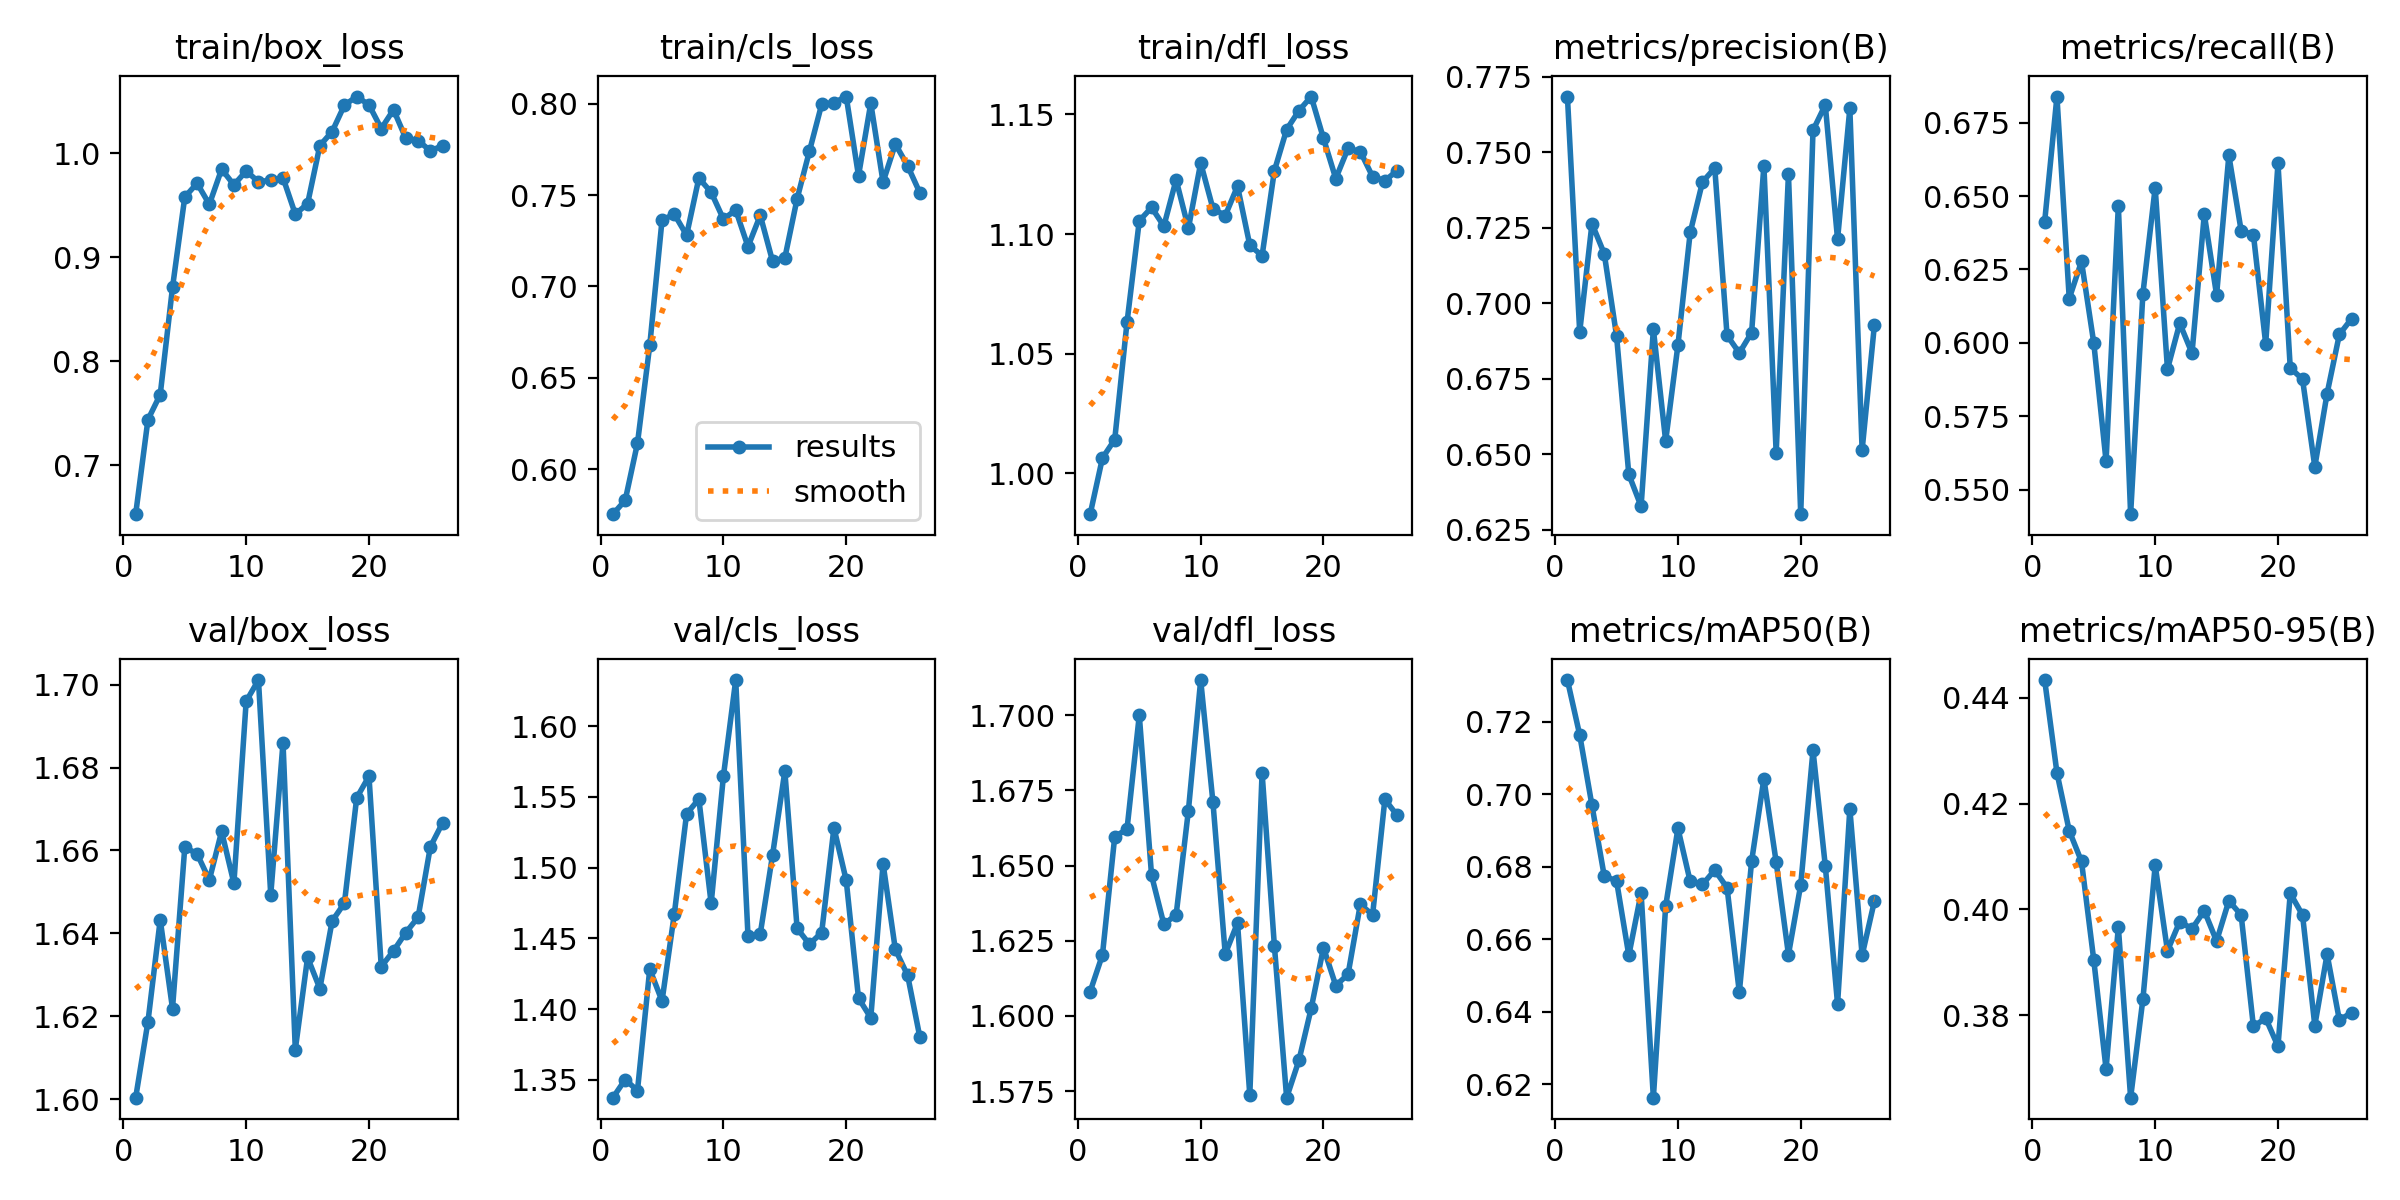

Values plotted in this chart, from the file beside it:
epoch, train/box_loss, train/cls_loss, train/dfl_loss, metrics/precision(B), metrics/recall(B), metrics/mAP50(B), metrics/mAP50-95(B), val/box_loss, val/cls_loss, val/dfl_loss, lr/pg0, lr/pg1, lr/pg2
1, 0.6528, 0.5753, 0.9828, 0.7685, 0.6413, 0.7315, 0.4434, 1.6, 1.337, 1.608, 0.0001473, 0.0001473, 0.0001473
2, 0.7437, 0.5829, 1.006, 0.6905, 0.6839, 0.7164, 0.4258, 1.619, 1.35, 1.62, 0.0002968, 0.0002968, 0.0002968
3, 0.7679, 0.6141, 1.014, 0.7264, 0.6151, 0.6969, 0.4149, 1.643, 1.343, 1.66, 0.0004434, 0.0004434, 0.0004434
4, 0.8709, 0.6678, 1.063, 0.7164, 0.6277, 0.6774, 0.4091, 1.622, 1.428, 1.662, 0.0005104, 0.0005104, 0.0005104
5, 0.9579, 0.7364, 1.105, 0.6893, 0.5999, 0.6761, 0.3904, 1.661, 1.406, 1.7, 0.0005052, 0.0005052, 0.0005052
6, 0.9712, 0.7396, 1.111, 0.6434, 0.5596, 0.6555, 0.3698, 1.659, 1.467, 1.647, 0.0005, 0.0005, 0.0005
7, 0.9509, 0.7281, 1.103, 0.6328, 0.6467, 0.6727, 0.3967, 1.653, 1.538, 1.631, 0.0004948, 0.0004948, 0.0004948
8, 0.9847, 0.7594, 1.123, 0.6915, 0.5416, 0.6163, 0.3644, 1.665, 1.548, 1.634, 0.0004895, 0.0004895, 0.0004895
9, 0.9696, 0.7516, 1.102, 0.6544, 0.6168, 0.6691, 0.383, 1.652, 1.475, 1.668, 0.0004843, 0.0004843, 0.0004843
10, 0.9829, 0.7369, 1.13, 0.6862, 0.6529, 0.6906, 0.4083, 1.696, 1.565, 1.712, 0.0004791, 0.0004791, 0.0004791
11, 0.9726, 0.7419, 1.111, 0.7235, 0.591, 0.6759, 0.3922, 1.701, 1.633, 1.671, 0.0004739, 0.0004739, 0.0004739
12, 0.9741, 0.7218, 1.108, 0.7402, 0.6067, 0.6751, 0.3977, 1.649, 1.452, 1.621, 0.0004687, 0.0004687, 0.0004687
13, 0.9764, 0.7389, 1.12, 0.7448, 0.5965, 0.6791, 0.3963, 1.686, 1.453, 1.631, 0.0004635, 0.0004635, 0.0004635
14, 0.9415, 0.7139, 1.095, 0.6894, 0.6438, 0.6742, 0.3997, 1.612, 1.509, 1.574, 0.0004583, 0.0004583, 0.0004583
15, 0.9514, 0.7156, 1.091, 0.6836, 0.6163, 0.6453, 0.394, 1.634, 1.568, 1.681, 0.0004531, 0.0004531, 0.0004531
16, 1.007, 0.748, 1.126, 0.6903, 0.6639, 0.6815, 0.4016, 1.627, 1.457, 1.623, 0.0004479, 0.0004479, 0.0004479
17, 1.021, 0.774, 1.144, 0.7456, 0.6382, 0.7043, 0.3989, 1.643, 1.446, 1.573, 0.0004427, 0.0004427, 0.0004427
18, 1.046, 0.7998, 1.152, 0.6505, 0.6369, 0.6813, 0.3779, 1.647, 1.454, 1.585, 0.0004375, 0.0004375, 0.0004375
19, 1.055, 0.8007, 1.157, 0.7428, 0.5997, 0.6558, 0.3794, 1.673, 1.528, 1.603, 0.0004323, 0.0004323, 0.0004323
20, 1.047, 0.804, 1.14, 0.6302, 0.6611, 0.675, 0.3741, 1.678, 1.491, 1.623, 0.0004271, 0.0004271, 0.0004271
21, 1.024, 0.7606, 1.123, 0.7573, 0.5915, 0.7121, 0.403, 1.632, 1.408, 1.61, 0.0004218, 0.0004218, 0.0004218
22, 1.042, 0.8004, 1.136, 0.7657, 0.5876, 0.6803, 0.3989, 1.636, 1.394, 1.614, 0.0004166, 0.0004166, 0.0004166
23, 1.014, 0.7572, 1.135, 0.7212, 0.5578, 0.6421, 0.378, 1.64, 1.503, 1.637, 0.0004114, 0.0004114, 0.0004114
24, 1.012, 0.778, 1.124, 0.7645, 0.5827, 0.696, 0.3915, 1.644, 1.442, 1.634, 0.0004062, 0.0004062, 0.0004062
25, 1.002, 0.7661, 1.122, 0.6515, 0.6029, 0.6555, 0.3791, 1.661, 1.424, 1.672, 0.000401, 0.000401, 0.000401
26, 1.007, 0.7512, 1.127, 0.6928, 0.6082, 0.6705, 0.3805, 1.667, 1.38, 1.667, 0.0003958, 0.0003958, 0.0003958
